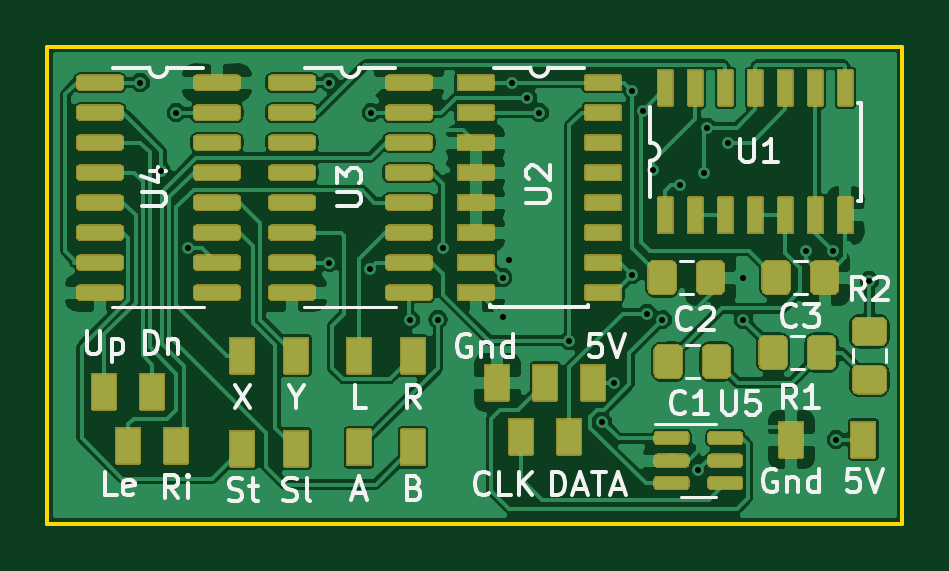
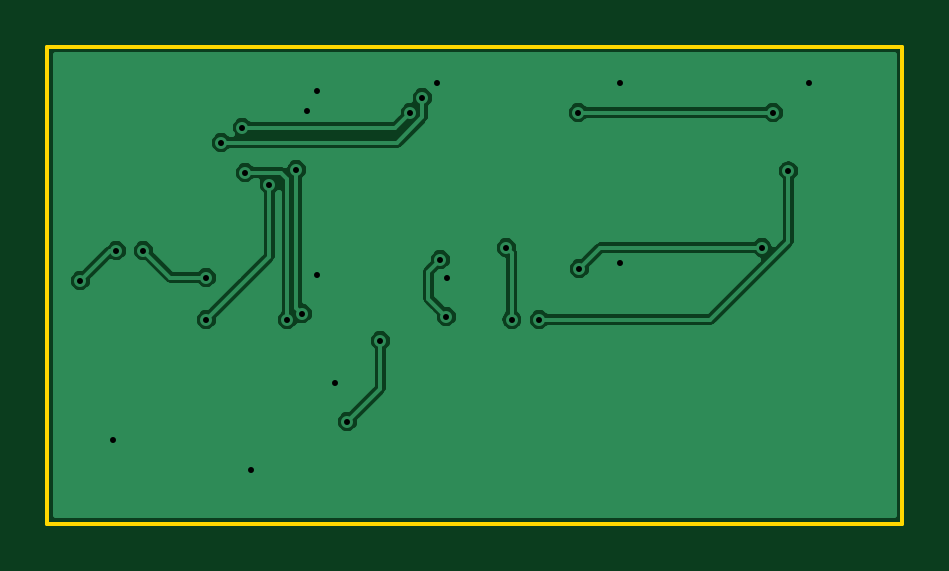
Circuit board: 8 layer files. Board 36.2 x 20.2 mm.
- bottom_copper: snesdecoder-B_Cu.gbl (41838 bytes)
- bottom_mask: snesdecoder-B_Mask.gbs (502 bytes)
- bottom_silk: snesdecoder-B_SilkS.gbo (498 bytes)
- outline: snesdecoder-Edge_Cuts.gm1 (737 bytes)
- top_copper: snesdecoder-F_Cu.gtl (142452 bytes)
- top_mask: snesdecoder-F_Mask.gts (33515 bytes)
- top_silk: snesdecoder-F_SilkS.gto (17536 bytes)
- drill: snesdecoder.drl (729 bytes)

=== bottom_copper: snesdecoder-B_Cu.gbl (41838 bytes, source omitted) ===
=== bottom_mask: snesdecoder-B_Mask.gbs ===
G04 #@! TF.GenerationSoftware,KiCad,Pcbnew,(5.1.7)-1*
G04 #@! TF.CreationDate,2020-11-09T15:11:53-06:00*
G04 #@! TF.ProjectId,snesdecoder,736e6573-6465-4636-9f64-65722e6b6963,v01*
G04 #@! TF.SameCoordinates,Original*
G04 #@! TF.FileFunction,Soldermask,Bot*
G04 #@! TF.FilePolarity,Negative*
%FSLAX46Y46*%
G04 Gerber Fmt 4.6, Leading zero omitted, Abs format (unit mm)*
G04 Created by KiCad (PCBNEW (5.1.7)-1) date 2020-11-09 15:11:53*
%MOMM*%
%LPD*%
G01*
G04 APERTURE LIST*
G04 APERTURE END LIST*
M02*

=== bottom_silk: snesdecoder-B_SilkS.gbo ===
G04 #@! TF.GenerationSoftware,KiCad,Pcbnew,(5.1.7)-1*
G04 #@! TF.CreationDate,2020-11-09T15:11:53-06:00*
G04 #@! TF.ProjectId,snesdecoder,736e6573-6465-4636-9f64-65722e6b6963,v01*
G04 #@! TF.SameCoordinates,Original*
G04 #@! TF.FileFunction,Legend,Bot*
G04 #@! TF.FilePolarity,Positive*
%FSLAX46Y46*%
G04 Gerber Fmt 4.6, Leading zero omitted, Abs format (unit mm)*
G04 Created by KiCad (PCBNEW (5.1.7)-1) date 2020-11-09 15:11:53*
%MOMM*%
%LPD*%
G01*
G04 APERTURE LIST*
G04 APERTURE END LIST*
M02*

=== outline: snesdecoder-Edge_Cuts.gm1 ===
G04 #@! TF.GenerationSoftware,KiCad,Pcbnew,(5.1.7)-1*
G04 #@! TF.CreationDate,2020-11-09T15:11:53-06:00*
G04 #@! TF.ProjectId,snesdecoder,736e6573-6465-4636-9f64-65722e6b6963,v01*
G04 #@! TF.SameCoordinates,Original*
G04 #@! TF.FileFunction,Profile,NP*
%FSLAX46Y46*%
G04 Gerber Fmt 4.6, Leading zero omitted, Abs format (unit mm)*
G04 Created by KiCad (PCBNEW (5.1.7)-1) date 2020-11-09 15:11:53*
%MOMM*%
%LPD*%
G01*
G04 APERTURE LIST*
G04 #@! TA.AperFunction,Profile*
%ADD10C,0.150000*%
G04 #@! TD*
G04 APERTURE END LIST*
D10*
X170942000Y-111887000D02*
X134747000Y-111887000D01*
X170942000Y-91694000D02*
X170942000Y-111887000D01*
X134747000Y-91694000D02*
X170942000Y-91694000D01*
X134747000Y-111887000D02*
X134747000Y-91694000D01*
M02*

=== top_copper: snesdecoder-F_Cu.gtl (142452 bytes, source omitted) ===
=== top_mask: snesdecoder-F_Mask.gts (33515 bytes, source omitted) ===
=== top_silk: snesdecoder-F_SilkS.gto (17536 bytes, source omitted) ===
=== drill: snesdecoder.drl ===
M48
; DRILL file {KiCad (5.1.7)-1} date 11/09/20 15:12:46
; FORMAT={-:-/ absolute / inch / decimal}
; #@! TF.CreationDate,2020-11-09T15:12:46-06:00
; #@! TF.GenerationSoftware,Kicad,Pcbnew,(5.1.7)-1
FMAT,2
INCH
T1C0.0100
%
G90
G05
T1
X5.46Y-3.67
X5.4949Y-3.8171
X5.52Y-3.72
X5.539Y-3.945
X5.775Y-3.67
X5.775Y-3.97
X5.8433Y-3.98
X5.845Y-3.72
X5.91Y-4.065
X5.956Y-4.065
X5.965Y-3.945
X6.064Y-3.995
X6.065Y-4.06
X6.075Y-3.965
X6.08Y-3.67
X6.105Y-3.695
X6.125Y-3.72
X6.175Y-4.1
X6.23Y-4.235
X6.25Y-4.17
X6.28Y-3.6832
X6.28Y-3.99
X6.2969Y-3.7169
X6.305Y-4.055
X6.315Y-3.815
X6.33Y-4.065
X6.36Y-3.84
X6.39Y-4.315
X6.4Y-3.82
X6.405Y-3.745
X6.44Y-3.77
X6.465Y-3.995
X6.465Y-4.065
X6.57Y-3.95
X6.615Y-3.95
X6.62Y-4.265
X6.675Y-4.0
T0
M30
